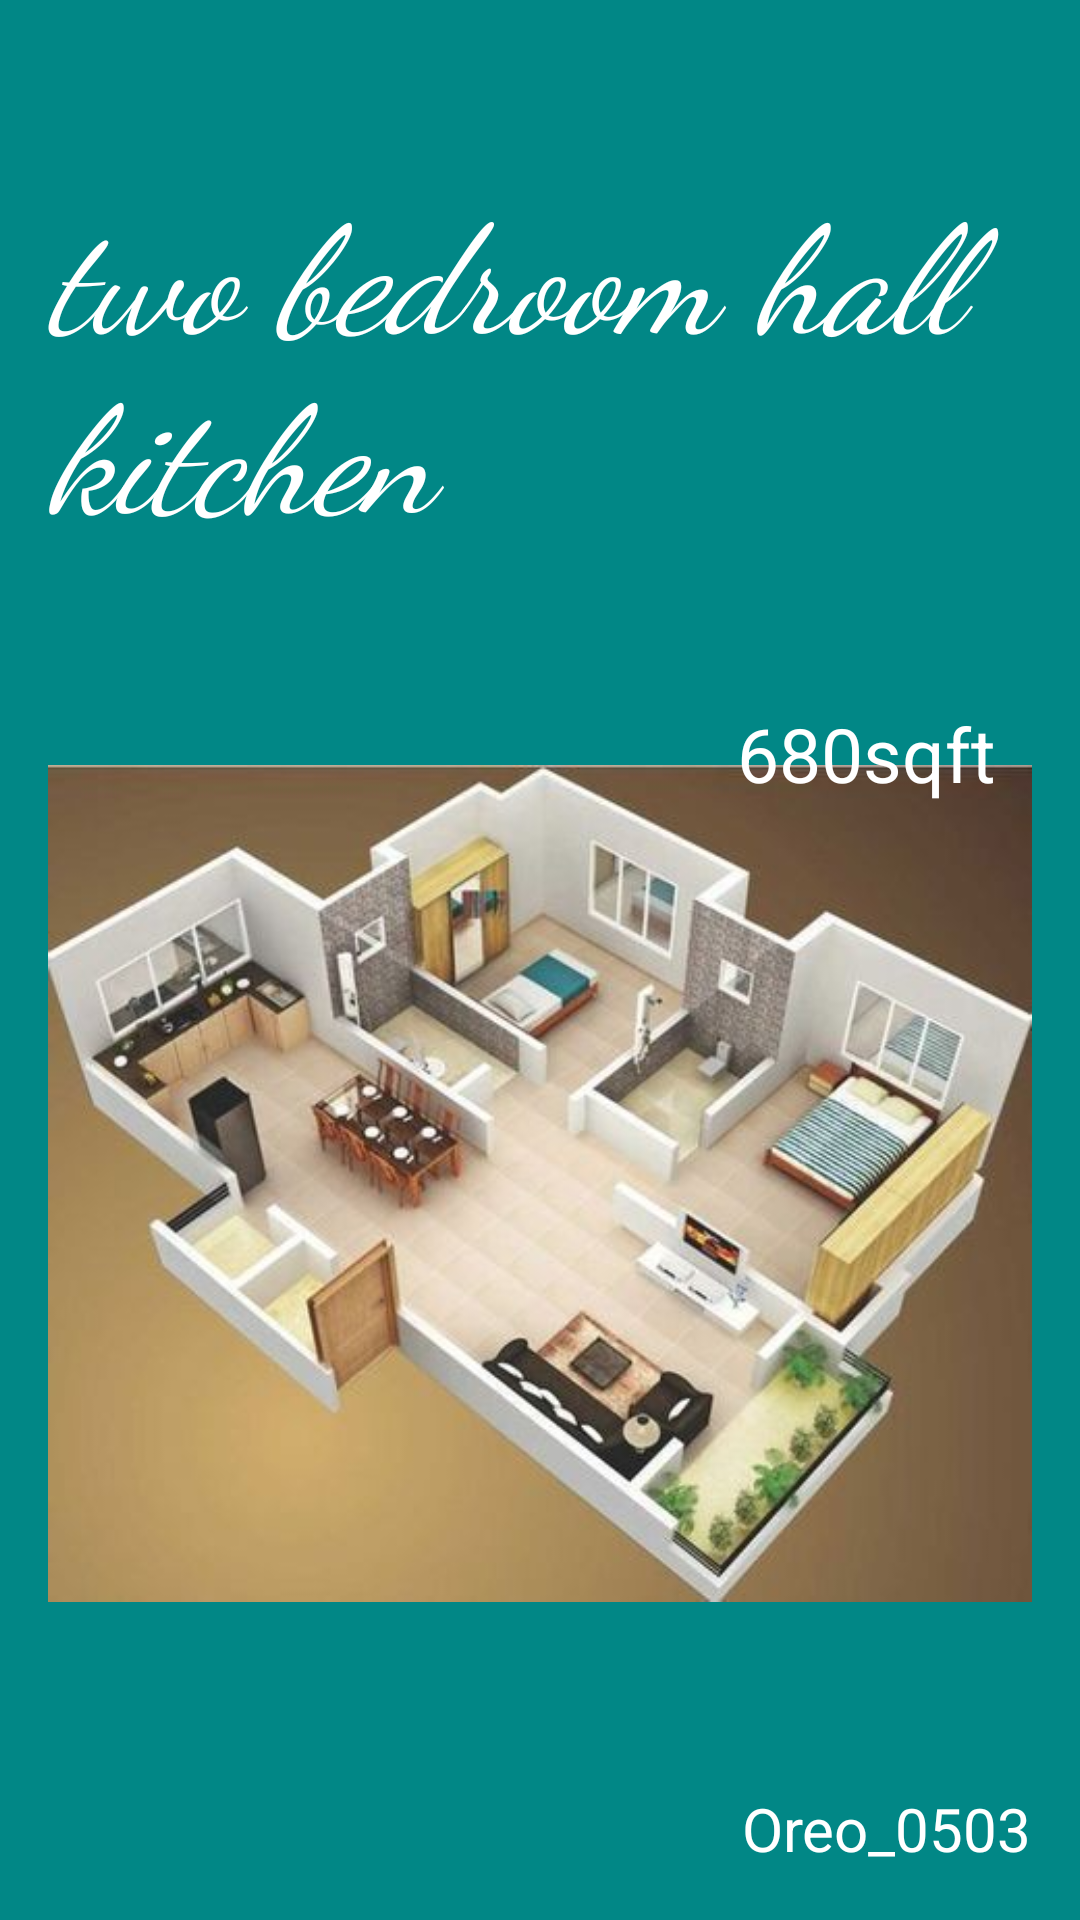

This screen was rendered from an Android layout file. Write that file and the resources it references.
<!-- AndroidManifest.xml: application theme Theme.HouseView -->
<!-- res/layout/activity_display2_bhk.xml -->
<?xml version="1.0" encoding="utf-8"?>
<androidx.constraintlayout.widget.ConstraintLayout xmlns:android="http://schemas.android.com/apk/res/android"
    xmlns:app="http://schemas.android.com/apk/res-auto"
    xmlns:tools="http://schemas.android.com/tools"
    android:layout_width="match_parent"
    android:layout_height="match_parent"
    android:background="@color/teal_700"
    android:padding="16dp"
    tools:context=".display2BHK">

    <ImageView
        android:id="@+id/imageView"
        android:layout_width="wrap_content"
        android:layout_height="wrap_content"
        app:layout_constraintBottom_toBottomOf="parent"
        app:layout_constraintHorizontal_bias="0.0"
        app:layout_constraintLeft_toLeftOf="parent"
        app:layout_constraintRight_toRightOf="parent"
        app:layout_constraintTop_toTopOf="parent"
        app:layout_constraintVertical_bias="0.864"
        app:srcCompat="@drawable/twobhk" />

    <TextView
        android:layout_width="wrap_content"
        android:layout_height="wrap_content"
        android:text="Oreo_0503"
        android:textColor="@color/white"
        android:textSize="20sp"
        app:layout_constraintBottom_toBottomOf="parent"
        app:layout_constraintHorizontal_bias="1.0"
        app:layout_constraintLeft_toLeftOf="parent"
        app:layout_constraintRight_toRightOf="parent"
        app:layout_constraintTop_toBottomOf="@id/imageView"

        app:layout_constraintVertical_bias="0.0" />

    <TextView
        android:layout_width="wrap_content"
        android:layout_height="wrap_content"
        android:text="680sqft"
        android:textColor="@color/white"
        android:textSize="25sp"
        app:layout_constraintBottom_toBottomOf="parent"
        app:layout_constraintHorizontal_bias="0.95"
        app:layout_constraintLeft_toLeftOf="parent"
        app:layout_constraintRight_toRightOf="parent"
        app:layout_constraintTop_toTopOf="parent"
        app:layout_constraintVertical_bias="0.38" />

    <TextView
        android:id="@+id/textView"
        android:layout_width="wrap_content"
        android:layout_height="wrap_content"
        android:fontFamily="cursive"
        android:text="two bedroom hall kitchen"
        android:textColor="@color/white"
        android:textSize="50sp"
        android:textStyle="italic"
        app:layout_constraintBottom_toTopOf="@id/imageView"
        app:layout_constraintLeft_toLeftOf="parent"
        app:layout_constraintRight_toRightOf="parent"
        app:layout_constraintTop_toTopOf="parent"
        app:layout_constraintVertical_bias="0.815" />

</androidx.constraintlayout.widget.ConstraintLayout>
<!-- resources referenced by this layout -->
<resources>
  <!-- drawable twobhk: jpg bitmap (drawable-v24, 33948 bytes) -->
  <style name="Theme.HouseView" parent="Theme.MaterialComponents.DayNight.DarkActionBar">
          
          <item name="colorPrimary">@color/purple_500</item>
          <item name="colorPrimaryVariant">@color/purple_700</item>
          <item name="colorOnPrimary">@color/white</item>
          
          <item name="colorSecondary">@color/teal_200</item>
          <item name="colorSecondaryVariant">@color/teal_700</item>
          <item name="colorOnSecondary">@color/black</item>
          
          <item name="android:statusBarColor">?attr/colorPrimaryVariant</item>
          
      </style>
  <!-- not gathered from this repository: default colours our renderer supplied (Android Studio template values) -->
  <color name="purple_500">#FF6200EE</color>
  <color name="purple_700">#FF3700B3</color>
  <color name="teal_200">#FF03DAC5</color>
  <color name="teal_700">#FF018786</color>
  <color name="black">#FF000000</color>
  <color name="white">#FFFFFFFF</color>
</resources>
